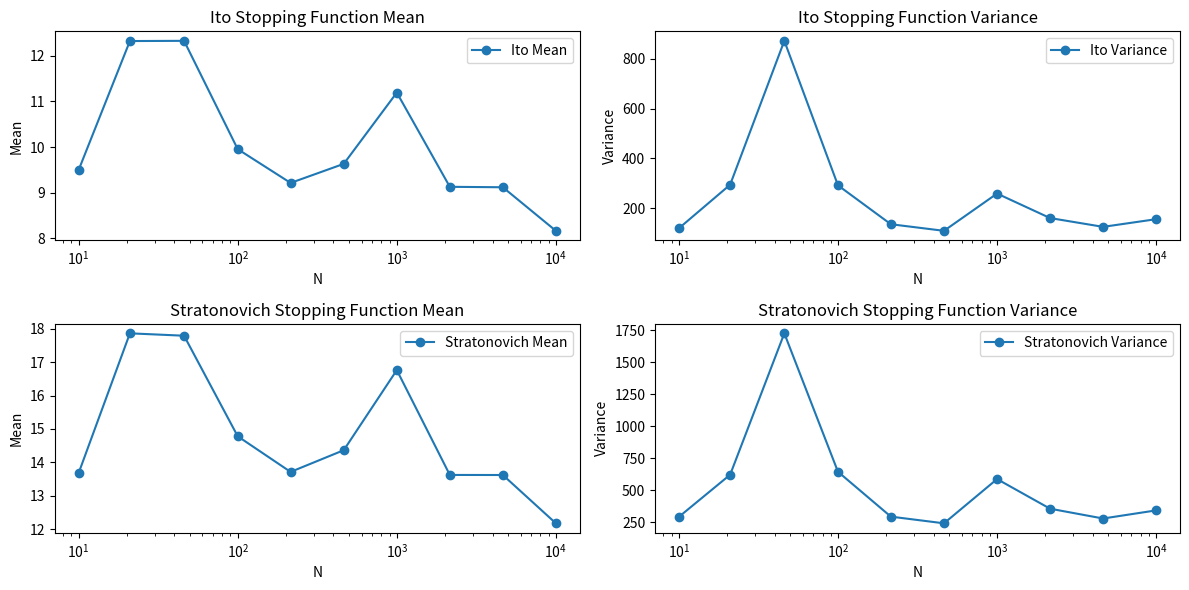

Generate this figure with matplotlib:
import numpy as np
import matplotlib.pyplot as plt

def ito_integrator(mu, sigma, T, N, num_paths=100, seed=42):
    np.random.seed(seed)
    dt = T / N
    X = np.ones((num_paths, N+1))
    W = np.random.randn(num_paths, N) * np.sqrt(dt)
    
    for j in range(N):
        X[:, j+1] = X[:, j] + mu * X[:, j] * dt + sigma * X[:, j] * W[:, j]
    
    return X

def stratonovich_integrator(mu, sigma, T, N, num_paths=100, seed=42):
    np.random.seed(seed)
    dt = T / N
    X = np.ones((num_paths, N+1))
    W = np.random.randn(num_paths, N) * np.sqrt(dt)
    
    for j in range(N):
        X_mid = X[:, j] + 0.5 * sigma * X[:, j] * W[:, j]
        X[:, j+1] = X[:, j] + mu * X_mid * dt + sigma * X_mid * W[:, j]
    
    return X

def stopping_function_dynamics(X):
    return X**2

# Parameters
mu = 0.1
sigma = 0.2
T = 10.0
N = 100
num_paths = 100

X_ito = ito_integrator(mu, sigma, T, N, num_paths)
X_strat = stratonovich_integrator(mu, sigma, T, N, num_paths)

F_I = stopping_function_dynamics(X_ito)
F_S = stopping_function_dynamics(X_strat)

# Compute mean and variance
mean_F_I = np.mean(F_I[:, -1])
var_F_I = np.var(F_I[:, -1])
mean_F_S = np.mean(F_S[:, -1])
var_F_S = np.var(F_S[:, -1])

N_values = np.logspace(1, 4, num=10, dtype=int)
mean_ito, var_ito = [], []
mean_strat, var_strat = [], []

for N in N_values:
    X_ito = ito_integrator(mu, sigma, T, N, num_paths=num_paths)
    X_strat = stratonovich_integrator(mu, sigma, T, N, num_paths=num_paths)
    
    F_I = stopping_function_dynamics(X_ito)
    F_S = stopping_function_dynamics(X_strat)
    
    mean_ito.append(np.mean(F_I[:, -1]))
    var_ito.append(np.var(F_I[:, -1]))
    mean_strat.append(np.mean(F_S[:, -1]))
    var_strat.append(np.var(F_S[:, -1]))

plt.figure(figsize=(12, 6))

plt.subplot(2, 2, 1)
plt.plot(N_values, mean_ito, marker='o', label='Ito Mean')
plt.xscale('log')
plt.xlabel('N')
plt.ylabel('Mean')
plt.title('Ito Stopping Function Mean')
plt.legend()

plt.subplot(2, 2, 2)
plt.plot(N_values, var_ito, marker='o', label='Ito Variance')
plt.xscale('log')
plt.xlabel('N')
plt.ylabel('Variance')
plt.title('Ito Stopping Function Variance')
plt.legend()

plt.subplot(2, 2, 3)
plt.plot(N_values, mean_strat, marker='o', label='Stratonovich Mean')
plt.xscale('log')
plt.xlabel('N')
plt.ylabel('Mean')
plt.title('Stratonovich Stopping Function Mean')
plt.legend()

plt.subplot(2, 2, 4)
plt.plot(N_values, var_strat, marker='o', label='Stratonovich Variance')
plt.xscale('log')
plt.xlabel('N')
plt.ylabel('Variance')
plt.title('Stratonovich Stopping Function Variance')
plt.legend()

plt.tight_layout()
plt.show()
plt.savefig("plot_f.png")

# Print Statistics
print(f"Ito Stopping Function - Mean: {mean_F_I}, Variance: {var_F_I}")
print(f"Stratonovich Stopping Function - Mean: {mean_F_S}, Variance: {var_F_S}")